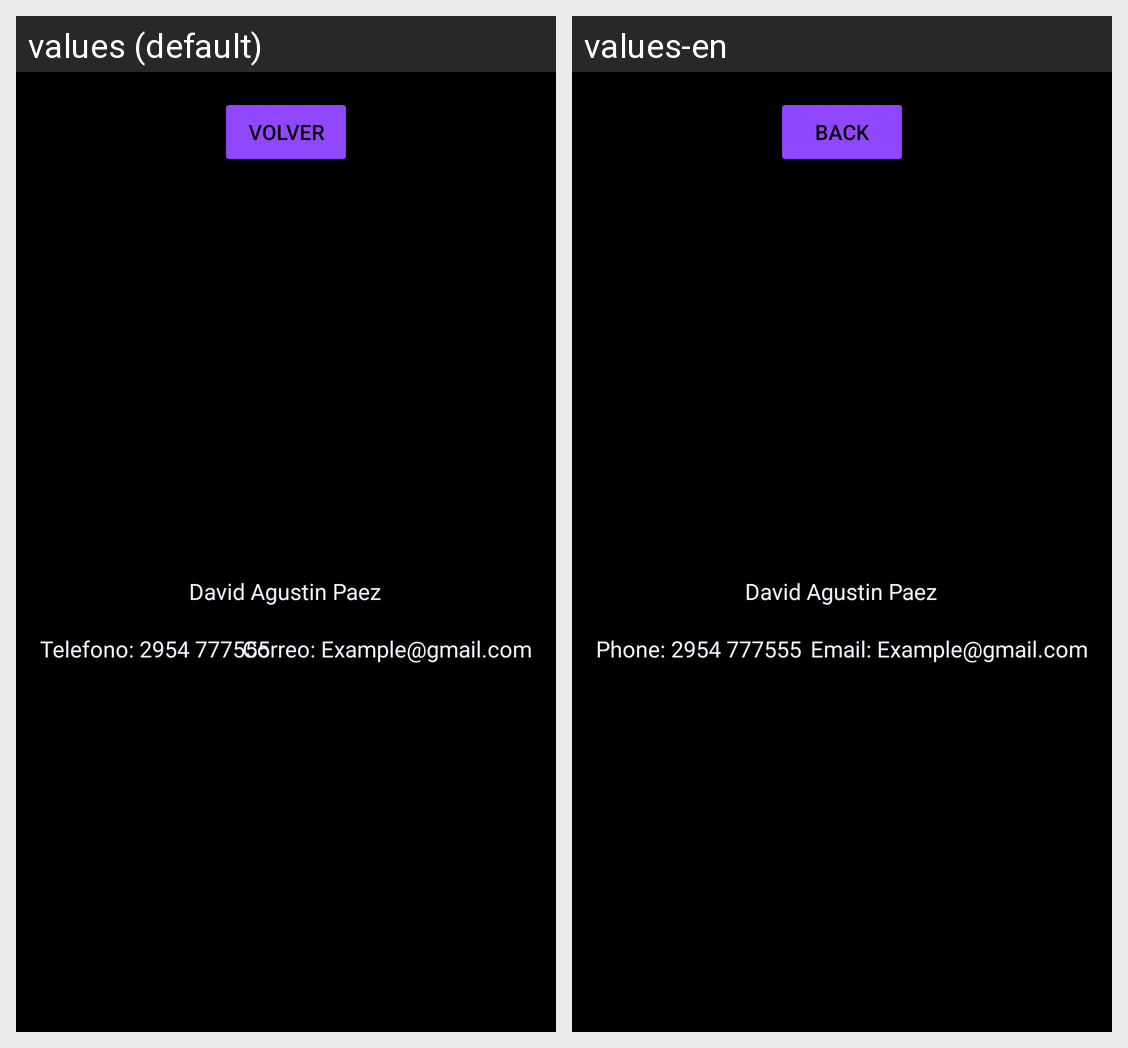

The same Android screen rendered under two of its app's locales, left to right. List the strings drawn on it with the default value and each locale's translation.
Android screen res/layout/activity_acerca.xml rendered under 2 locales, left to right: values (default), values-en. Device: Nexus 5 (rendered at 1080×1920; each locale shown at half size, 540×960, under a caption strip naming it); theme Theme.PracticoTres.
Strings drawn on this screen, with the default value and each locale's value (text and hints the layout hard-codes, and strings that could not be matched under every locale, appear in the picture but are not listed):

BtnVolver
  values: Volver
  values-en: Back

TxtTelefono
  values: Telefono: 2954 777555
  values-en: Phone: 2954 777555

TxtCorreo
  values: Correo: Example@gmail.com
  values-en: Email: Example@gmail.com

Nombre
  values: David Agustin Paez
  values-en: David Agustin Paez
